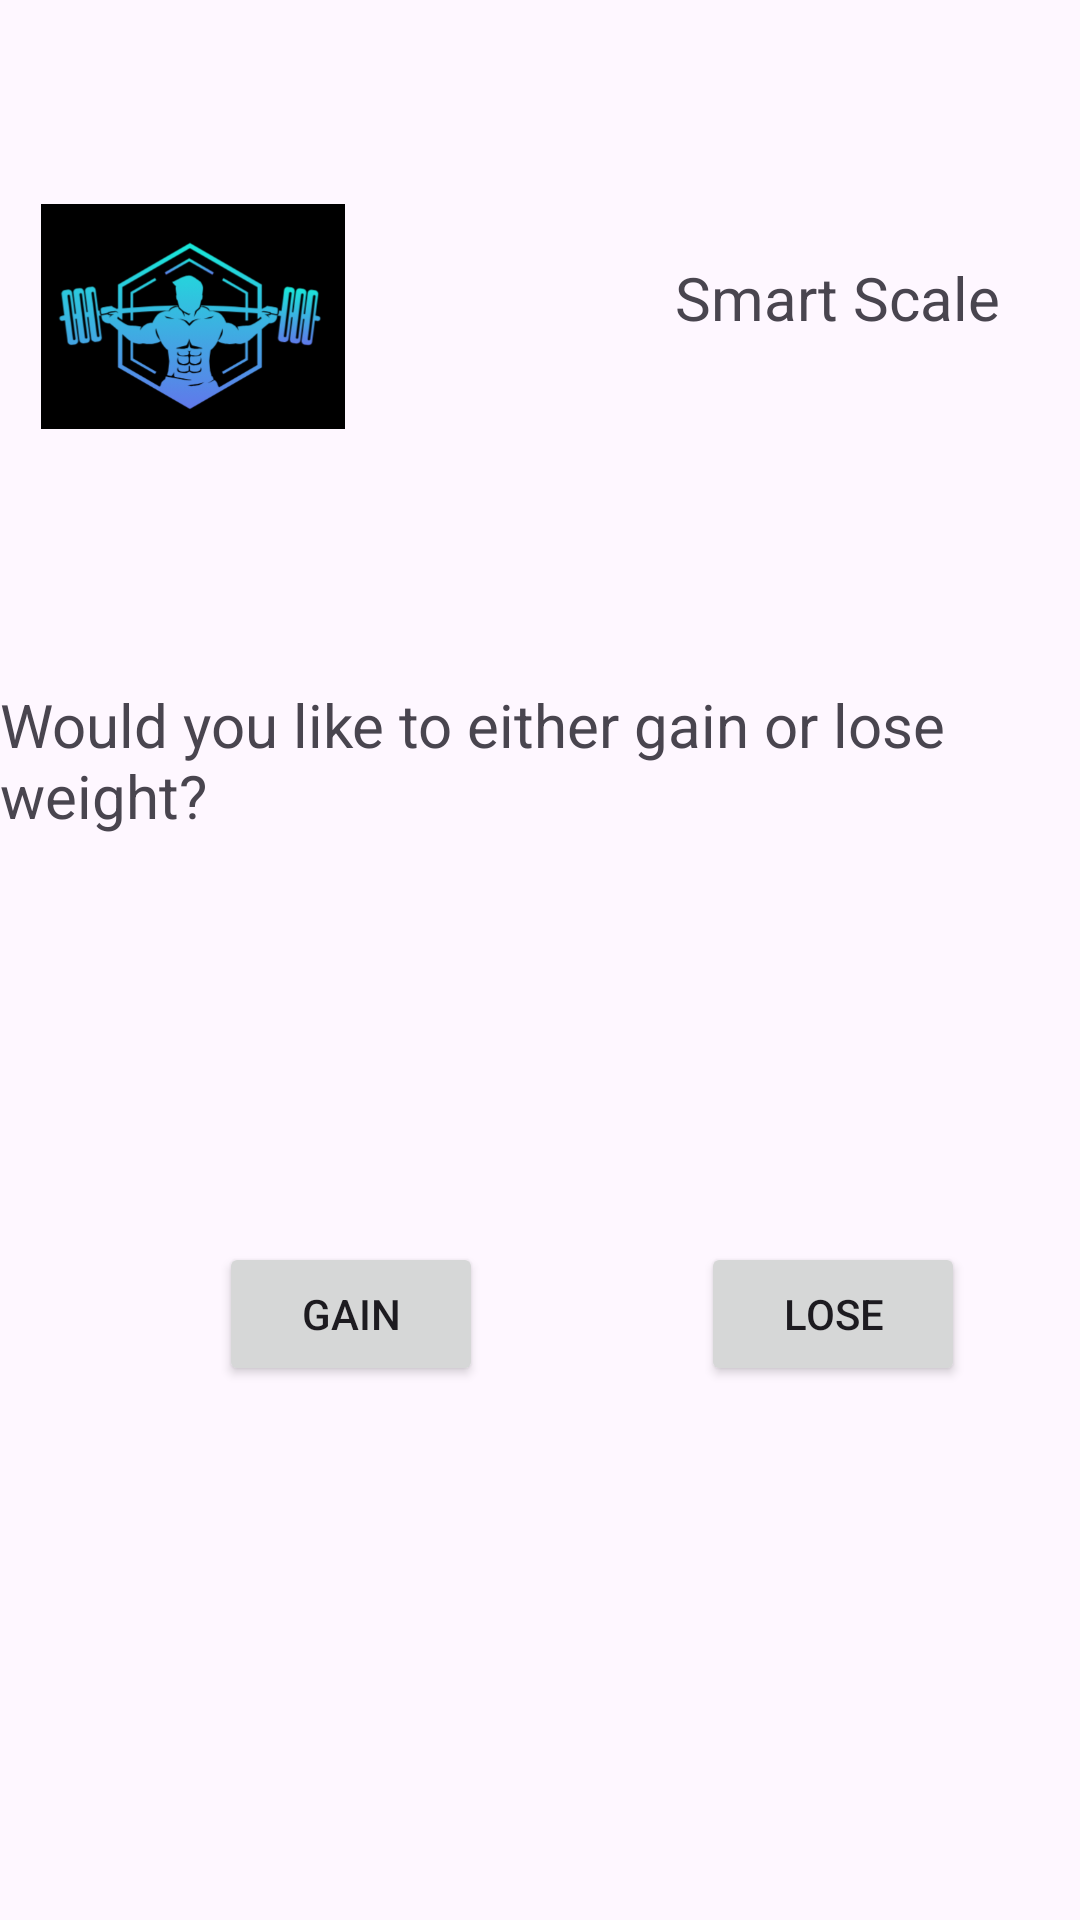

Android layout source for this screen:
<!-- AndroidManifest.xml: application theme Theme.SmartScaleApp -->
<!-- res/layout/activity_fitness_plan.xml -->
<?xml version="1.0" encoding="utf-8"?>
<androidx.constraintlayout.widget.ConstraintLayout xmlns:android="http://schemas.android.com/apk/res/android"
    xmlns:app="http://schemas.android.com/apk/res-auto"
    xmlns:tools="http://schemas.android.com/tools"
    android:layout_width="match_parent"
    android:layout_height="match_parent"
    tools:context=".FitnessPlan">

    <Button
        android:id="@+id/buttonLose"
        android:layout_width="wrap_content"
        android:layout_height="wrap_content"
        android:text="lose"
        app:layout_constraintBottom_toBottomOf="parent"
        app:layout_constraintEnd_toEndOf="parent"
        app:layout_constraintHorizontal_bias="0.808"
        app:layout_constraintStart_toStartOf="@+id/buttonGain"
        app:layout_constraintTop_toBottomOf="@+id/textView"
        app:layout_constraintVertical_bias="0.432" />

    <Button
        android:id="@+id/buttonGain"
        android:layout_width="wrap_content"
        android:layout_height="wrap_content"
        android:text="Gain"
        app:layout_constraintBottom_toBottomOf="parent"
        app:layout_constraintEnd_toStartOf="@+id/buttonLose"
        app:layout_constraintStart_toStartOf="parent"
        app:layout_constraintTop_toBottomOf="@+id/textView"
        app:layout_constraintVertical_bias="0.432" />

    <ImageView
        android:id="@+id/imageView2"
        android:layout_width="112dp"
        android:layout_height="75dp"
        android:layout_marginTop="68dp"
        app:layout_constraintEnd_toEndOf="parent"
        app:layout_constraintHorizontal_bias="0.033"
        app:layout_constraintStart_toStartOf="parent"
        app:layout_constraintTop_toTopOf="parent"
        app:srcCompat="@drawable/logo" />

    <TextView
        android:id="@+id/textView2"
        android:layout_width="135dp"
        android:layout_height="36dp"
        android:text="Smart Scale"
        android:textSize="20sp"
        app:layout_constraintBottom_toTopOf="@+id/textView"
        app:layout_constraintEnd_toEndOf="parent"
        app:layout_constraintHorizontal_bias="1.0"
        app:layout_constraintStart_toEndOf="@+id/imageView2"
        app:layout_constraintTop_toTopOf="parent"
        app:layout_constraintVertical_bias="0.446" />

    <TextView
        android:id="@+id/textView"
        android:layout_width="wrap_content"
        android:layout_height="wrap_content"
        android:layout_marginTop="228dp"
        android:text="Would you like to either gain or lose weight?"
        android:textSize="20sp"
        app:layout_constraintEnd_toEndOf="parent"
        app:layout_constraintHorizontal_bias="0.476"
        app:layout_constraintStart_toStartOf="parent"
        app:layout_constraintTop_toTopOf="parent" />
</androidx.constraintlayout.widget.ConstraintLayout>
<!-- resources referenced by this layout -->
<resources>
  <!-- drawable logo: png bitmap (drawable, 58255 bytes) -->
  <style name="Theme.SmartScaleApp" parent="Theme.MaterialComponents.NoActionBar">
          <item name="background">@color/background_color</item>
          <item name="android:textColor">@color/text_color</item>
          <item name="colorOutline">@color/text_color</item>
      </style>
  <color name="background_color">#FF000000</color>
  <color name="text_color">#0FE1FF</color>
</resources>
